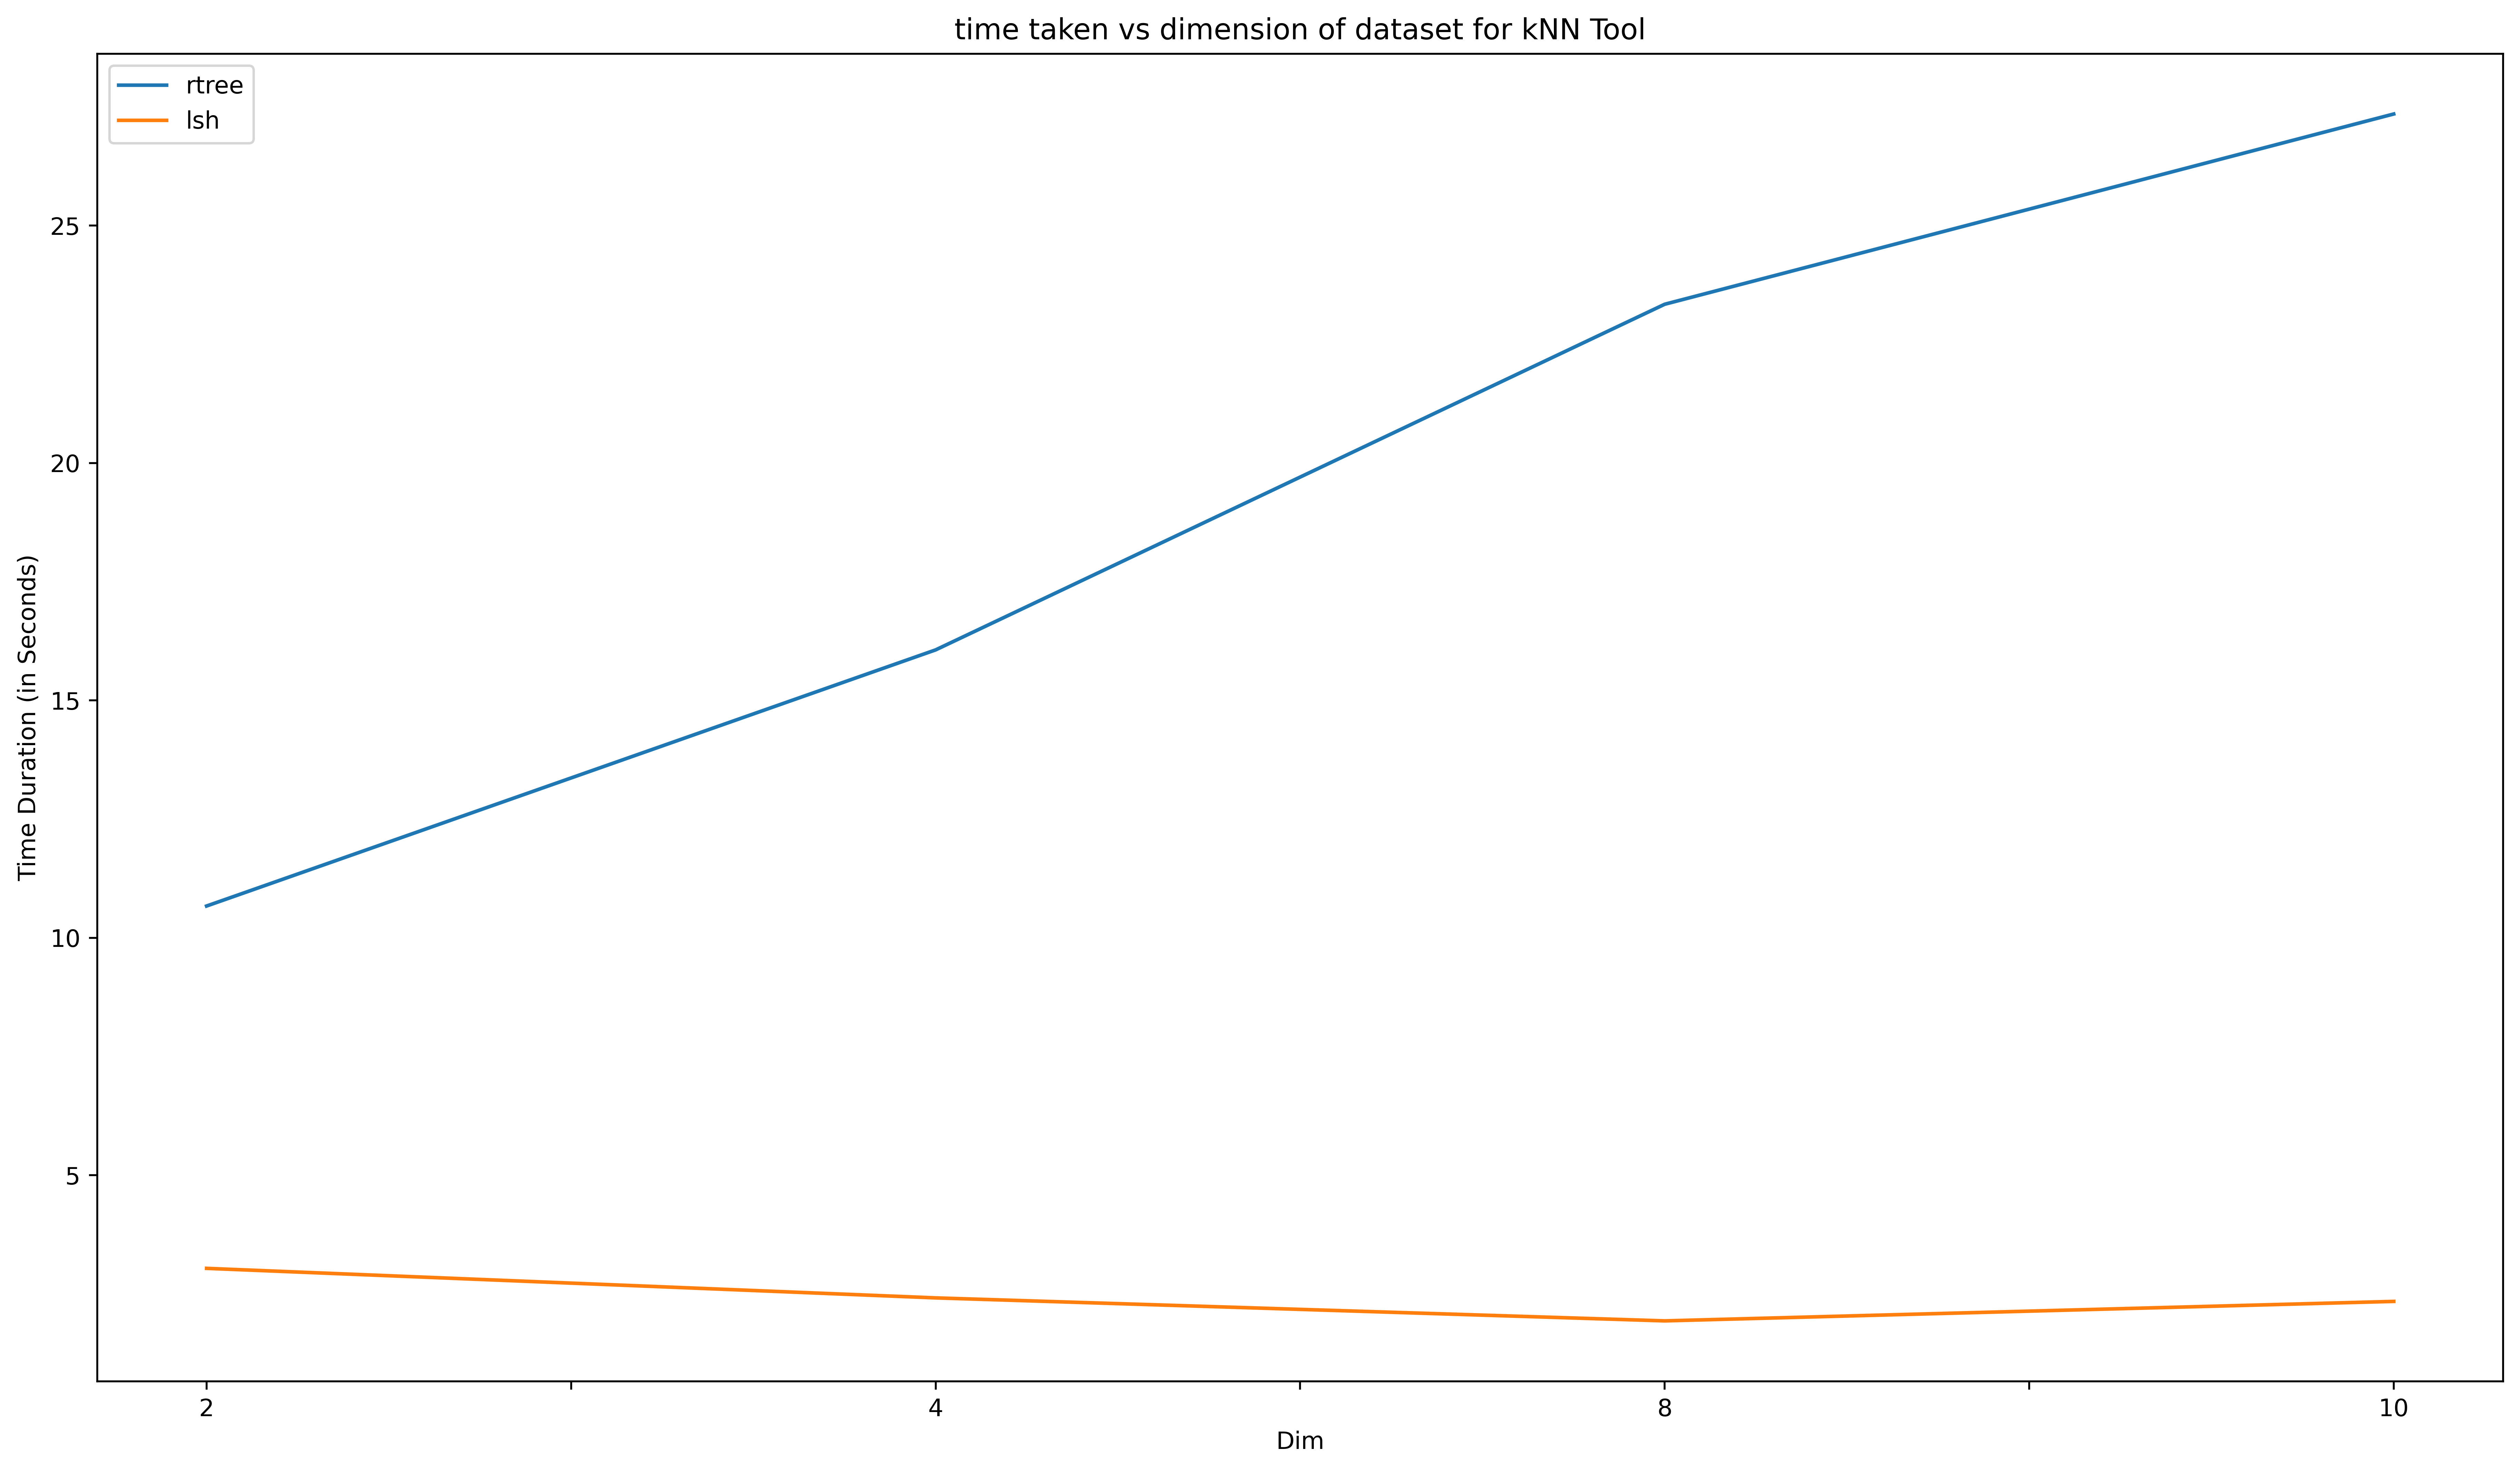

Values plotted in this chart, from the file beside it:
algo, 2, 4, 8, 10
rtree, 10.67, 16.07, 23.34, 27.35
lsh, 3.04, 2.418, 1.934, 2.344
